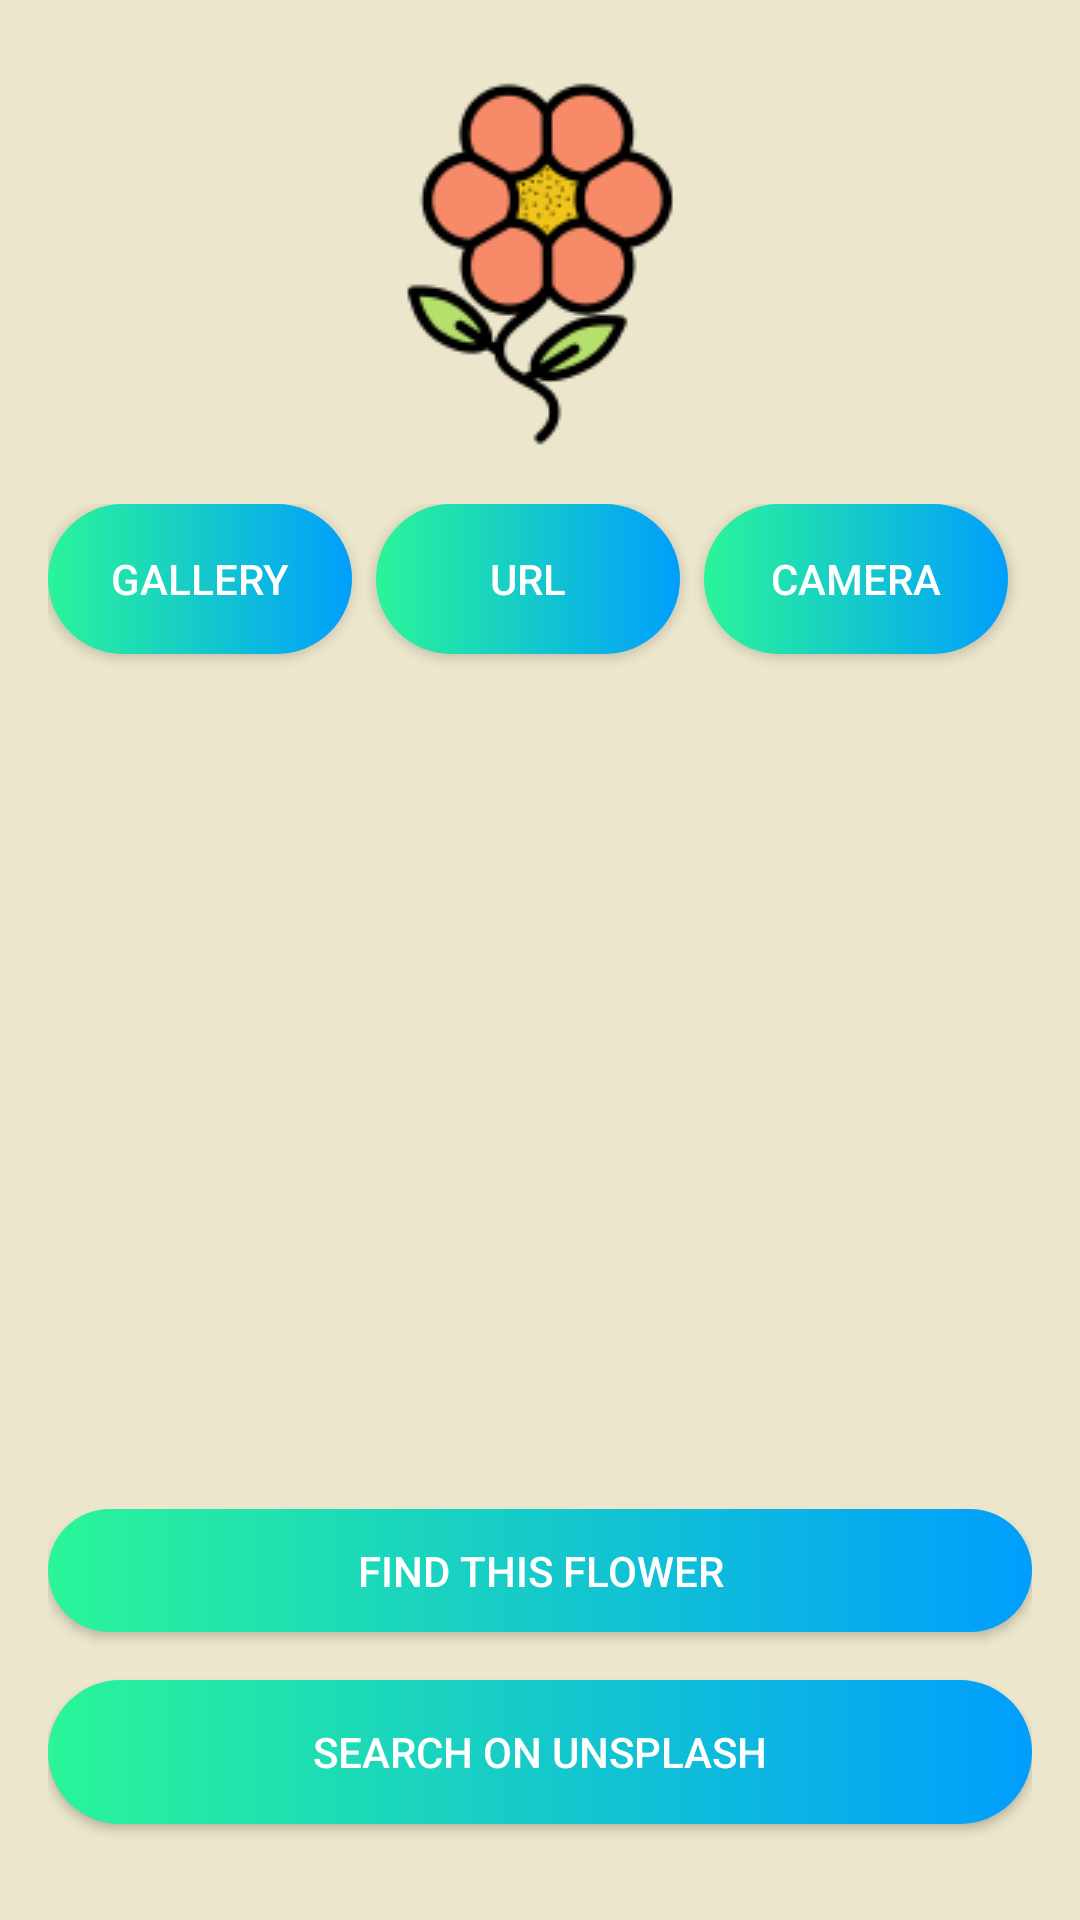

This screen was rendered from an Android layout file. Write that file and the resources it references.
<!-- AndroidManifest.xml: application theme AppTheme -->
<!-- res/layout/activity_home.xml -->
<?xml version="1.0" encoding="utf-8"?>
<LinearLayout xmlns:android="http://schemas.android.com/apk/res/android"
    android:layout_width="match_parent"
    android:layout_height="match_parent"
    xmlns:app="http://schemas.android.com/apk/res-auto"
    xmlns:tools="http://schemas.android.com/tools"
    android:orientation="vertical"
    android:paddingLeft="16dp"
    android:paddingRight="16dp"
    android:paddingTop="16dp"
    android:id="@+id/activity_home"
    tools:context="com.catchmind.FlowerClassificationApplication.MainActivity"
    android:background="#ECE6CC"
    >


    <ImageView
        android:layout_width="match_parent"
        android:layout_height="wrap_content"
        android:background="@null"
        android:src="@drawable/icon_flower"
        android:layout_gravity="center"
        android:layout_marginBottom="16dp"
        android:layout_marginTop="8dp"
        >

    </ImageView>

    <LinearLayout
        android:layout_width="match_parent"
        android:layout_height="wrap_content"
        android:orientation="horizontal"
        android:weightSum="9"
        >

        <Button
            android:layout_width="wrap_content"
            android:layout_height="50dp"
            android:id="@+id/btnGallery"
            android:background="@drawable/custom_button"
            android:textColor="#ffffff"
            android:text="Gallery"
            android:layout_marginBottom="8dp"
            android:layout_weight="3"
            android:layout_marginRight="8dp"
            >

        </Button>

        <Button
            android:layout_width="wrap_content"
            android:layout_height="50dp"
            android:background="@drawable/custom_button"
            android:textColor="#ffffff"
            android:text="URL"
            android:id="@+id/btnUrl"
            android:layout_marginBottom="16dp"
            android:layout_weight="3"
            android:layout_marginRight="8dp"
            >

        </Button>
        <Button
            android:layout_width="wrap_content"
            android:id="@+id/btnCamera"
            android:layout_height="50dp"
            android:background="@drawable/custom_button"
            android:textColor="#ffffff"
            android:text="Camera"
            android:layout_marginBottom="16dp"
            android:layout_weight="3"
            android:layout_marginRight="8dp"
            >

        </Button>
    </LinearLayout>

    <LinearLayout
        android:layout_width="match_parent"
        android:layout_height="match_parent"
        android:orientation="vertical"
        android:weightSum="10"
        >

        <ImageView
            android:id="@+id/cameraView"
            android:layout_width="300dp"
            android:layout_height="300dp"
            android:layout_gravity="center"
            android:src="@drawable/icon_forest"
            android:layout_marginBottom="32dp"
            android:layout_weight="9">

        </ImageView>

        <Button
            android:layout_width="match_parent"
            android:layout_height="wrap_content"
            android:background="@drawable/custom_button"
            android:textColor="#ffffff"
            android:text="Find This Flower"
            android:id="@+id/btnFind"
            android:layout_marginBottom="16dp"
            android:layout_weight="1">

        </Button>

        <Button
            android:id="@+id/btnUnsplash"
            android:layout_width="match_parent"
            android:layout_height="wrap_content"
            android:layout_marginBottom="32dp"
            android:layout_weight="9"
            android:background="@drawable/custom_button"
            android:text="Search on Unsplash"
            android:textColor="#ffffff">
        </Button>
    </LinearLayout>




</LinearLayout>
<!-- resources referenced by this layout -->
<resources>
  <!-- drawable custom_button (drawable) -->
  <?xml version="1.0" encoding="utf-8"?>
  <shape xmlns:android="http://schemas.android.com/apk/res/android" android:shape= "rectangle"
      >
      <gradient android:startColor="#2AF598" android:endColor="#009EFD" android:type = "linear"/>
  
      <corners android:radius = "50dp"/>
  
  </shape>
  <!-- drawable icon_flower: png bitmap (drawable, 7784 bytes) -->
  <style name="AppTheme" parent="Theme.AppCompat.Light">
          
          <item name="colorPrimary">@color/colorPrimary</item>
          <item name="colorPrimaryDark">@color/colorPrimaryDark</item>
          <item name="colorAccent">@color/colorAccent</item>
          <item name="toolbarStyle">@style/Widget.AppCompat.Toolbar</item>
          <item name="windowActionBar">false</item>
          <item name="windowNoTitle">true</item>
  
      </style>
  <!-- not gathered from this repository: default colours our renderer supplied (Android Studio template values) -->
  <color name="colorPrimary">#FF6200EE</color>
  <color name="colorPrimaryDark">#FF3700B3</color>
  <color name="colorAccent">#FF03DAC5</color>
</resources>
